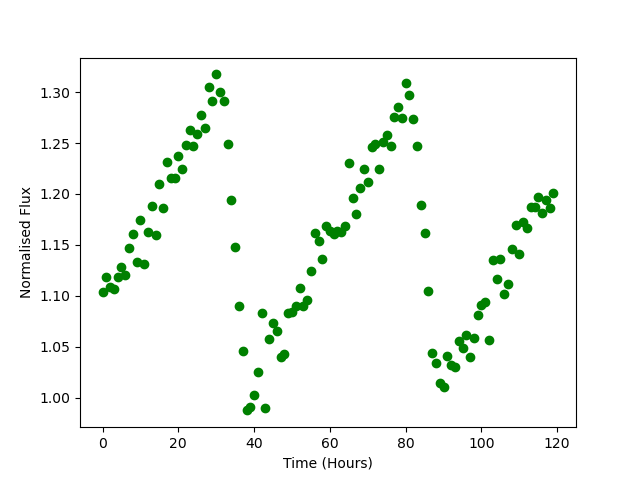

The file beside this chart, header and first rows:
Time, Flux
0.0, 1.104
1.0, 1.119
2.0, 1.109
3.0, 1.106
4.0, 1.118
5.0, 1.128
6.0, 1.121
7.0, 1.147
8.0, 1.161
9.0, 1.133
10.0, 1.174
11.0, 1.132
12.0, 1.162
13.0, 1.188
14.0, 1.16
15.0, 1.21
16.0, 1.186
17.0, 1.231
18.0, 1.215
19.0, 1.216
20.0, 1.237
21.0, 1.224
22.0, 1.248
23.0, 1.262
24.0, 1.247
25.0, 1.259
26.0, 1.278
27.0, 1.265
28.0, 1.305
29.0, 1.291
30.0, 1.317
31.0, 1.3
32.0, 1.291
33.0, 1.249
34.0, 1.194
35.0, 1.148
36.0, 1.09
37.0, 1.045
38.0, 0.9875
39.0, 0.9912
40.0, 1.002
41.0, 1.025
42.0, 1.083
43.0, 0.9903
44.0, 1.058
45.0, 1.074
46.0, 1.065
47.0, 1.04
48.0, 1.043
49.0, 1.083
50.0, 1.084
51.0, 1.09
52.0, 1.107
53.0, 1.09
54.0, 1.096
55.0, 1.124
56.0, 1.162
57.0, 1.154
58.0, 1.136
59.0, 1.169
... 60 more rows
